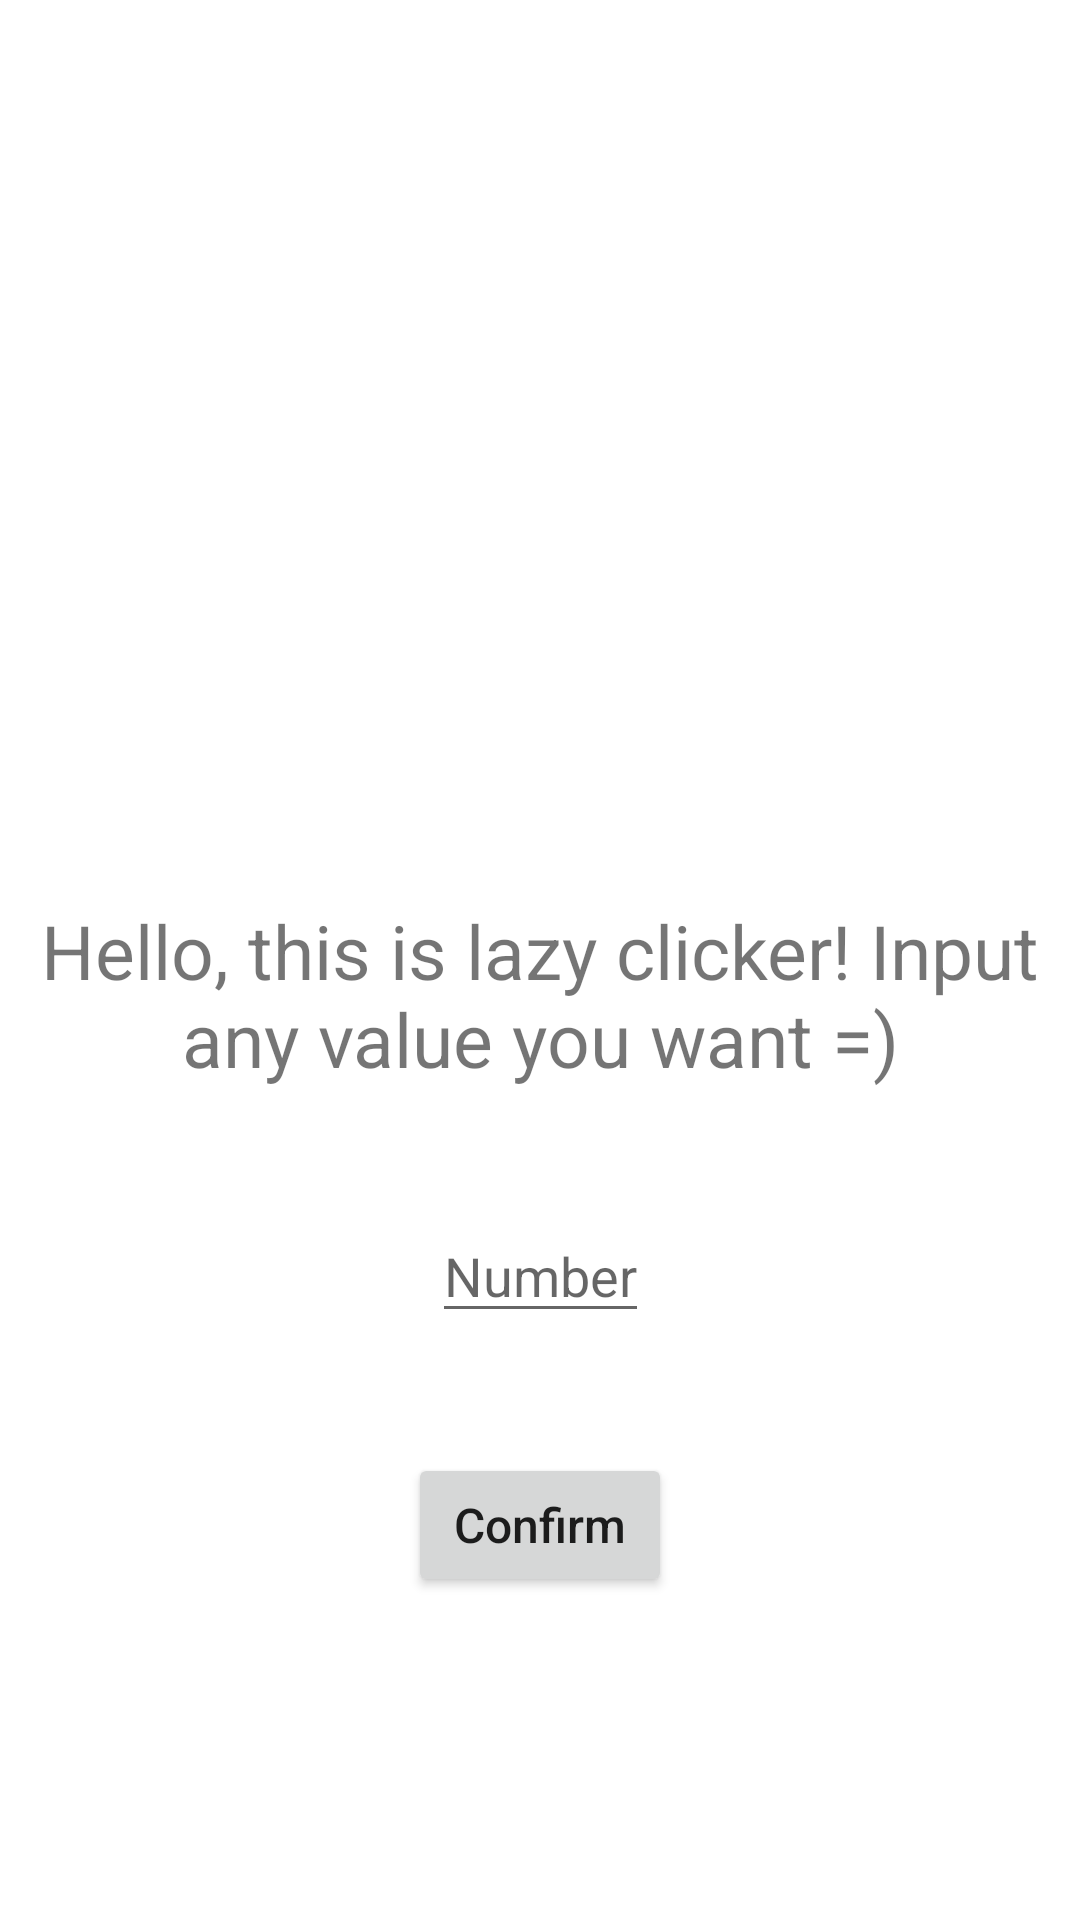

Write the Android layout XML for this screen, with the resource values it uses.
<!-- AndroidManifest.xml: application theme Theme.Questionnaire -->
<!-- res/layout/activity_clicker.xml -->
<?xml version="1.0" encoding="utf-8"?>
<androidx.constraintlayout.widget.ConstraintLayout xmlns:android="http://schemas.android.com/apk/res/android"
    xmlns:app="http://schemas.android.com/apk/res-auto"
    xmlns:tools="http://schemas.android.com/tools"
    android:layout_width="match_parent"
    android:layout_height="match_parent"
    tools:context=".ClickerActivity">

    <TextView
        android:id="@+id/tvClicker"
        android:layout_width="wrap_content"
        android:layout_height="wrap_content"
        android:text="@string/tvClicker"
        android:textSize="25sp"
        android:textAlignment="center"
        android:layout_marginTop="300dp"
        app:layout_constraintEnd_toEndOf="parent"
        app:layout_constraintStart_toStartOf="parent"
        app:layout_constraintTop_toTopOf="parent" />

    <EditText
        android:id="@+id/etClicker"
        android:layout_width="wrap_content"
        android:layout_height="wrap_content"
        android:layout_marginTop="40dp"
        android:hint="@string/etClicker"
        android:inputType="number"
        app:layout_constraintEnd_toEndOf="parent"
        app:layout_constraintStart_toStartOf="parent"
        app:layout_constraintTop_toBottomOf="@+id/tvClicker" />

    <Button
        android:id="@+id/btnClicker"
        android:layout_width="wrap_content"
        android:layout_height="wrap_content"
        android:textAllCaps="false"
        android:textSize="16sp"
        android:text="@string/btnConfirm"
        android:layout_marginTop="40dp"
        app:layout_constraintEnd_toEndOf="parent"
        app:layout_constraintStart_toStartOf="parent"
        app:layout_constraintTop_toBottomOf="@+id/etClicker" />

</androidx.constraintlayout.widget.ConstraintLayout>
<!-- resources referenced by this layout -->
<resources>
  <string name="btnConfirm">Confirm</string>
  <string name="etClicker">Number</string>
  <string name="tvClicker">Hello, this is lazy clicker! Input any value you want =)</string>
  <style name="Theme.Questionnaire" parent="Theme.MaterialComponents.DayNight.DarkActionBar">
          
          <item name="colorPrimary">@color/purple_500</item>
          <item name="colorPrimaryVariant">@color/purple_700</item>
          <item name="colorOnPrimary">@color/white</item>
          
          <item name="colorSecondary">@color/teal_200</item>
          <item name="colorSecondaryVariant">@color/teal_700</item>
          <item name="colorOnSecondary">@color/black</item>
          
          <item name="android:statusBarColor">?attr/colorPrimaryVariant</item>
          
      </style>
  <!-- not gathered from this repository: default colours our renderer supplied (Android Studio template values) -->
  <color name="purple_500">#FF6200EE</color>
  <color name="purple_700">#FF3700B3</color>
  <color name="teal_200">#FF03DAC5</color>
  <color name="teal_700">#FF018786</color>
  <color name="black">#FF000000</color>
  <color name="white">#FFFFFFFF</color>
</resources>
